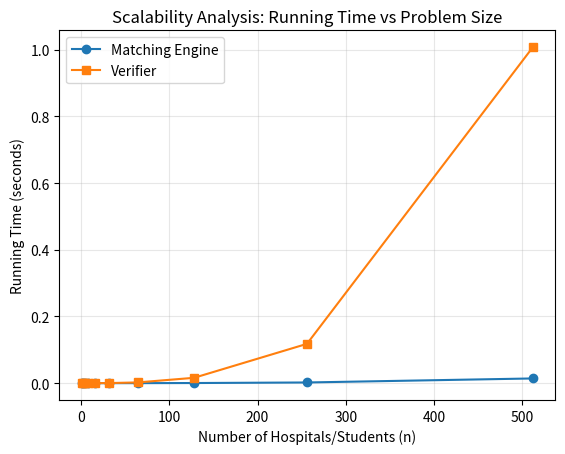

Reproduce this figure in Python.
import time
import random
import matplotlib.pyplot as plt

# generate random rankings
def random_order(n):
    # creates a list and randomly shuffles the list, returning the randomized order
    nums = list(range(n))
    random.shuffle(nums)
    return nums

# generates the random preference list for each hospital
# map() calls random_order(size) 'size' times
def make_preferences(size):
    hospital_rankings = list(map(lambda _: random_order(size), range(size)))
    student_rankings = list(map(lambda _: random_order(size), range(size)))
    return hospital_rankings, student_rankings


def stable_match(hosp_rank, stud_rank):
    total = len(hosp_rank)
    open_hospitals = list(range(total))

    # match tracking: student matched to hospital h
    # hospital matched to student s
    # tracks which student each hospital will propose to next
    hosp_to_student = [None] * total
    student_to_hosp = [None] * total
    proposal_index = [0] * total

    # continues until every hospital is matched
    while open_hospitals:
        hosp = open_hospitals.pop(0)
        stud = hosp_rank[hosp][proposal_index[hosp]]
        proposal_index[hosp] += 1

        if student_to_hosp[stud] is None:
            hosp_to_student[hosp] = stud
            student_to_hosp[stud] = hosp

        # if the student prefers this hospital over their current one -> switch
        elif stud_rank[stud].index(hosp) < stud_rank[stud].index(student_to_hosp[stud]):
            old = student_to_hosp[stud]
            hosp_to_student[hosp] = stud
            student_to_hosp[stud] = hosp
            hosp_to_student[old] = None
            open_hospitals.append(old)

        else:
            open_hospitals.append(hosp)

    # return final hospital -> student matching
    return hosp_to_student

#verifier
def check_matching(assignments, hosp_rank, stud_rank):
    size = len(assignments)

    if None in assignments:
        return "Invalid"

#checks that no student is matched more than once
    seen = set()
    for hosp in range(size):
        stud = assignments[hosp]
        if stud in seen:
            return "Invalid"
        seen.add(stud)

#checks for blocking pairs
    for hosp in range(size):
        current_student = assignments[hosp]
        for stud in range(size):
            current_hosp = assignments.index(stud)

            if hosp_rank[hosp].index(stud) < hosp_rank[hosp].index(current_student):
                if stud_rank[stud].index(hosp) < stud_rank[stud].index(current_hosp):
                    return "Unstable"

    return "Valid stable"


#scalability experiment
sizes = [1, 2, 4, 8, 16, 32, 64, 128, 256, 512]


TRIALS = 5

print("Testing scalability...")
print(f"{'n':<10} {'Matching (s)':<15} {'Verifier (s)':<15}")
print("-" * 40)

matching_times, verifier_times = [], []

#run experiment for each problem size
for n in sizes:
    total_matching_time = 0.0
    total_verifier_time = 0.0

    for _ in range(TRIALS):
        hospitals, students = make_preferences(n)

        #Gale-Shapley
        start_time = time.perf_counter()
        matches = stable_match(hospitals, students)
        total_matching_time += time.perf_counter() - start_time

        #verifier
        start_time = time.perf_counter()
        check_matching(matches, hospitals, students)
        total_verifier_time += time.perf_counter() - start_time
    #computing the averages
    avg_matching_time = total_matching_time / TRIALS
    avg_verifier_time = total_verifier_time / TRIALS

    matching_times.append(avg_matching_time)
    verifier_times.append(avg_verifier_time)

    print(f"{n:<10} {avg_matching_time:.6f}s      {avg_verifier_time:.6f}s")

print("-" * 40)

#plot results
plt.plot(sizes, matching_times, marker='o', label='Matching Engine')
plt.plot(sizes, verifier_times, marker='s', label='Verifier')
plt.xlabel('Number of Hospitals/Students (n)')
plt.ylabel('Running Time (seconds)')
plt.title('Scalability Analysis: Running Time vs Problem Size')
plt.legend()
plt.grid(True, alpha=0.3)
plt.savefig('scalability.png', dpi=300, bbox_inches='tight')
print("\nGraph saved as 'scalability.png'")
#observations
print("\nObservations:")
print("- Both algorithms show ~O(n^2) growth")
print("- Doubling n tends to increase time by ~4x")
print("- Verifier can be slower due to checking blocking pairs")
